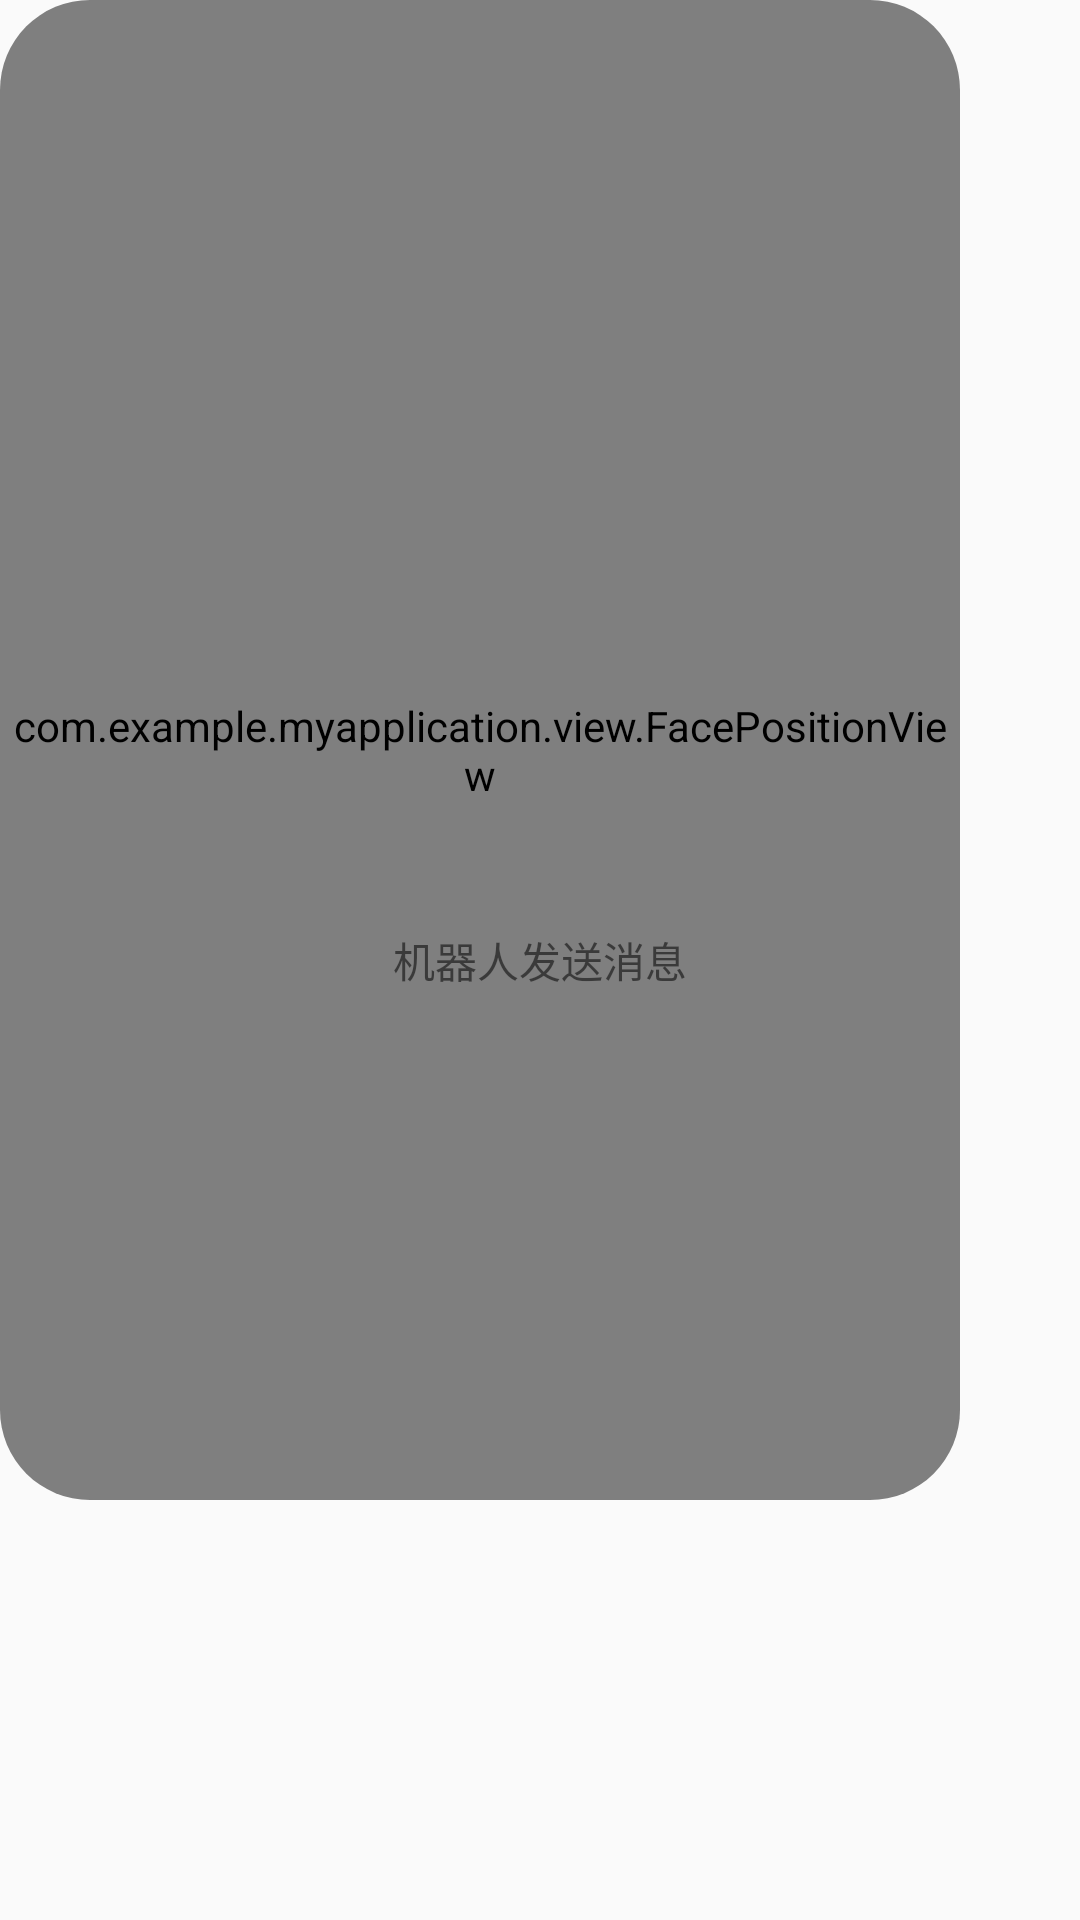

Here is an Android app screen rendered from its layout file. Give the layout XML and the strings, colors and styles it references.
<!-- AndroidManifest.xml: application theme AppTheme -->
<!-- res/layout/test_activity.xml -->
<?xml version="1.0" encoding="utf-8"?>
<androidx.constraintlayout.widget.ConstraintLayout xmlns:android="http://schemas.android.com/apk/res/android"
    android:layout_width="match_parent"
    android:layout_height="match_parent"
    xmlns:app="http://schemas.android.com/apk/res-auto"
    >



    <androidx.cardview.widget.CardView
        android:id="@+id/cardView"
        android:layout_width="320dp"
        android:layout_height="500dp"
        app:cardBackgroundColor="#33FFFFFF"
        app:cardCornerRadius="30dp"
        app:cardElevation="0pt"

        app:layout_constraintStart_toStartOf="parent"
        app:layout_constraintTop_toTopOf="parent">


        <com.example.myapplication.view.FacePositionView
            android:id="@+id/facePositionView"
            android:layout_width="match_parent"
            android:layout_height="match_parent"
            />
    </androidx.cardview.widget.CardView>



    <TextView
        android:layout_width="wrap_content"
        android:layout_height="wrap_content"
        android:text="机器人发送消息"
        android:onClick="sendMessage"
        app:layout_constraintTop_toTopOf="parent"
        app:layout_constraintStart_toStartOf="parent"
        app:layout_constraintEnd_toEndOf="parent"
        app:layout_constraintBottom_toBottomOf="parent"
        />


</androidx.constraintlayout.widget.ConstraintLayout>
<!-- resources referenced by this layout -->
<resources>
  <style name="AppTheme" parent="AppBaseTheme">
        
          <item name="android:windowSplashscreenContent">@drawable/background_splash</item>
  
      </style>
  <style name="AppBaseTheme" parent="Theme.AppCompat.Light.NoActionBar">
          
          <item name="colorPrimary">@color/colorPrimary</item>
          <item name="colorPrimaryDark">@color/colorPrimaryDark</item>
          <item name="colorAccent">@color/colorAccent</item>
  
          <item name="android:statusBarColor" tools:targetApi="l">@android:color/transparent</item>
          
          <item name="android:windowNoTitle">true</item>
          <item name="android:windowTranslucentStatus">false</item>
          <item name="android:windowTranslucentNavigation">false</item>
          <item name="android:forceDarkAllowed" tools:targetApi="q">false</item>
          <item name="android:alertDialogTheme">@style/dialog_style</item>
      </style>
  <!-- drawable background_splash (drawable) -->
  <?xml version="1.0" encoding="utf-8"?>
  <layer-list xmlns:android="http://schemas.android.com/apk/res/android"
      android:opacity="opaque">
      <item>
          <bitmap
              android:layout_width="match_parent"
              android:layout_height="match_parent"
              android:src="@mipmap/bg_splash" />
      </item>
  
      <item android:bottom="160dp">
          <bitmap
              android:layout_width="255dp"
              android:layout_height="66dp"
              android:gravity="center"
              android:src="@drawable/brvah_sample_footer_loading" />
      </item>
  
  </layer-list>
  <color name="colorPrimary">#6200EE</color>
  <color name="colorPrimaryDark">#3700B3</color>
  <color name="colorAccent">#03DAC5</color>
  <style name="dialog_style" parent="Theme.AppCompat.Dialog.MinWidth">
          <item name="android:windowFrame">@null</item>
          <item name="android:windowIsFloating">true</item>
          <item name="android:windowIsTranslucent">true</item>
          <item name="android:windowNoTitle">true</item>
          <item name="android:background">@android:color/holo_red_dark</item>
          <item name="android:windowBackground">@android:color/holo_red_dark</item>
  
          <item name="android:backgroundDimAmount">0.5</item>
          <item name="android:backgroundDimEnabled">true</item>
          <item name="android:windowMinWidthMajor">50%</item>
          <item name="android:windowMinWidthMinor">50%</item>
  
  
      </style>
</resources>
